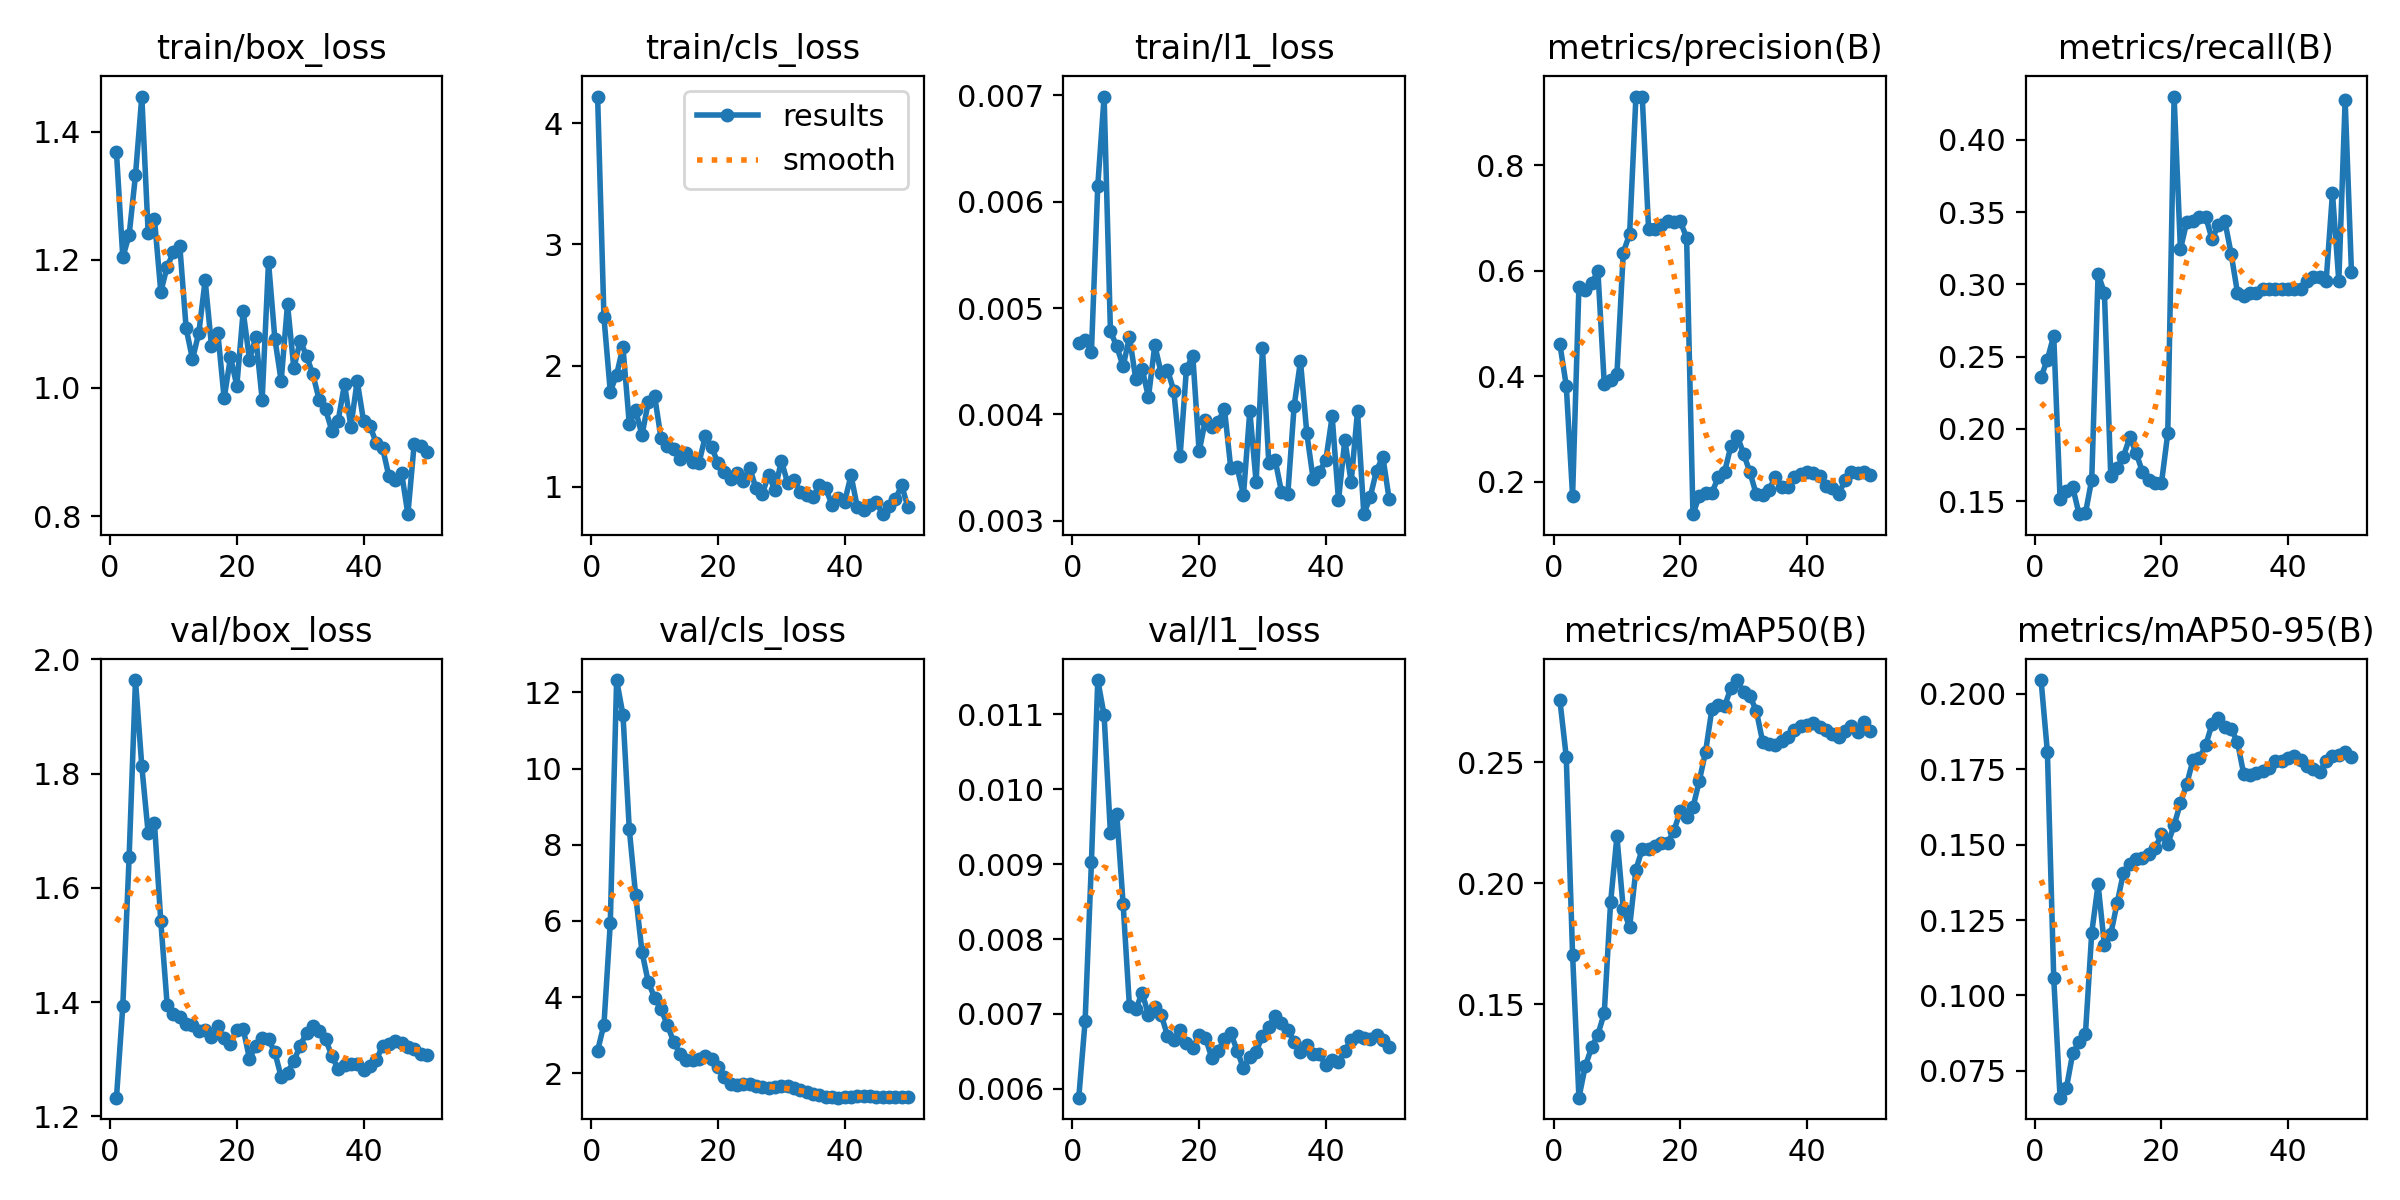

Data behind this chart, as committed beside it:
epoch, time, train/box_loss, train/cls_loss, train/l1_loss, metrics/precision(B), metrics/recall(B), metrics/mAP50(B), metrics/mAP50-95(B), val/box_loss, val/cls_loss, val/l1_loss, lr/pg0, lr/pg1, lr/pg2
1, 56.56, 1.368, 4.219, 0.00467, 0.4605, 0.2359, 0.2757, 0.2046, 1.233, 2.595, 0.00588, 0.0003125, 0.0003125, 0.0003125
2, 102.1, 1.204, 2.398, 0.0047, 0.3825, 0.248, 0.2523, 0.1807, 1.393, 3.275, 0.0069, 0.0007147, 0.0007147, 0.0007147
3, 149.4, 1.239, 1.786, 0.00459, 0.1736, 0.2645, 0.1706, 0.1057, 1.654, 5.942, 0.00903, 0.0011, 0.0011, 0.0011
4, 197.1, 1.332, 1.926, 0.00615, 0.5696, 0.1516, 0.1115, 0.06607, 1.964, 12.32, 0.01146, 0.001176, 0.001176, 0.001176
5, 245.8, 1.455, 2.154, 0.00699, 0.5631, 0.1569, 0.1245, 0.06926, 1.813, 11.41, 0.01099, 0.001151, 0.001151, 0.001151
6, 293.2, 1.243, 1.519, 0.00478, 0.5765, 0.1596, 0.1322, 0.0808, 1.696, 8.408, 0.00941, 0.001126, 0.001126, 0.001126
7, 339.6, 1.263, 1.632, 0.00464, 0.5989, 0.141, 0.1376, 0.08442, 1.713, 6.682, 0.00967, 0.001102, 0.001102, 0.001102
8, 387, 1.15, 1.427, 0.00445, 0.3854, 0.1415, 0.1465, 0.08704, 1.541, 5.191, 0.00847, 0.001077, 0.001077, 0.001077
9, 436.7, 1.19, 1.699, 0.00473, 0.3931, 0.1649, 0.1922, 0.1208, 1.396, 4.39, 0.0071, 0.001052, 0.001052, 0.001052
10, 488, 1.212, 1.748, 0.00433, 0.4036, 0.3071, 0.2194, 0.1368, 1.38, 3.984, 0.00706, 0.001027, 0.001027, 0.001027
11, 534.7, 1.221, 1.405, 0.00443, 0.6345, 0.2941, 0.1895, 0.1167, 1.374, 3.689, 0.00728, 0.001002, 0.001002, 0.001002
12, 580.3, 1.093, 1.334, 0.00416, 0.6695, 0.1676, 0.1818, 0.1203, 1.362, 3.271, 0.00699, 0.0009778, 0.0009778, 0.0009778
13, 627.7, 1.045, 1.317, 0.00465, 0.9303, 0.1729, 0.2057, 0.1305, 1.359, 2.825, 0.00709, 0.000953, 0.000953, 0.000953
14, 675.6, 1.086, 1.229, 0.00439, 0.9288, 0.1809, 0.2143, 0.1407, 1.349, 2.508, 0.00699, 0.0009283, 0.0009283, 0.0009283
15, 723, 1.168, 1.28, 0.00442, 0.6785, 0.1941, 0.2141, 0.1437, 1.352, 2.345, 0.00671, 0.0009035, 0.0009035, 0.0009035
16, 770.7, 1.066, 1.205, 0.00422, 0.6794, 0.1835, 0.2154, 0.1452, 1.339, 2.34, 0.00665, 0.0008787, 0.0008787, 0.0008787
17, 818.5, 1.086, 1.197, 0.00361, 0.6874, 0.1702, 0.2167, 0.1455, 1.357, 2.372, 0.00679, 0.000854, 0.000854, 0.000854
18, 864.5, 0.9836, 1.419, 0.00443, 0.6945, 0.1649, 0.2167, 0.147, 1.337, 2.45, 0.00661, 0.0008293, 0.0008293, 0.0008293
19, 911.1, 1.048, 1.328, 0.00455, 0.6934, 0.1622, 0.2218, 0.1488, 1.327, 2.366, 0.00654, 0.0008045, 0.0008045, 0.0008045
20, 958.3, 1.003, 1.197, 0.00365, 0.6936, 0.1622, 0.2298, 0.1534, 1.352, 2.166, 0.00672, 0.0007797, 0.0007797, 0.0007797
21, 1008, 1.12, 1.121, 0.00395, 0.6629, 0.1968, 0.2273, 0.1502, 1.353, 1.894, 0.00668, 0.000755, 0.000755, 0.000755
22, 1055, 1.044, 1.068, 0.00388, 0.1386, 0.4299, 0.2314, 0.1565, 1.301, 1.72, 0.00641, 0.0007302, 0.0007302, 0.0007302
23, 1101, 1.079, 1.117, 0.00393, 0.1732, 0.3242, 0.2423, 0.1638, 1.324, 1.692, 0.0065, 0.0007055, 0.0007055, 0.0007055
24, 1147, 0.9819, 1.049, 0.00405, 0.1789, 0.3432, 0.2545, 0.1701, 1.337, 1.705, 0.00667, 0.0006808, 0.0006808, 0.0006808
25, 1194, 1.197, 1.16, 0.00349, 0.1793, 0.3437, 0.2722, 0.1782, 1.335, 1.727, 0.00674, 0.000656, 0.000656, 0.000656
26, 1239, 1.077, 0.9882, 0.0035, 0.2092, 0.3465, 0.2736, 0.1787, 1.312, 1.667, 0.00651, 0.0006312, 0.0006312, 0.0006312
27, 1287, 1.011, 0.9448, 0.00324, 0.2191, 0.3465, 0.2733, 0.1831, 1.269, 1.641, 0.00627, 0.0006065, 0.0006065, 0.0006065
28, 1334, 1.131, 1.098, 0.00403, 0.2681, 0.331, 0.2808, 0.1901, 1.277, 1.6, 0.00643, 0.0005818, 0.0005818, 0.0005818
29, 1381, 1.031, 0.9726, 0.00336, 0.2866, 0.3412, 0.284, 0.1921, 1.297, 1.638, 0.00649, 0.000557, 0.000557, 0.000557
30, 1428, 1.074, 1.217, 0.00462, 0.2529, 0.3439, 0.279, 0.189, 1.323, 1.663, 0.00671, 0.0005322, 0.0005322, 0.0005322
31, 1474, 1.05, 1.033, 0.00354, 0.2178, 0.3212, 0.2773, 0.1885, 1.346, 1.657, 0.00683, 0.0005075, 0.0005075, 0.0005075
32, 1527, 1.021, 1.057, 0.00357, 0.176, 0.2942, 0.2713, 0.184, 1.358, 1.606, 0.00697, 0.0004827, 0.0004827, 0.0004827
33, 1574, 0.9817, 0.9598, 0.00327, 0.1746, 0.2916, 0.2586, 0.1733, 1.349, 1.553, 0.00688, 0.000458, 0.000458, 0.000458
34, 1621, 0.9666, 0.932, 0.00325, 0.1848, 0.2942, 0.2575, 0.1731, 1.335, 1.506, 0.00678, 0.0004332, 0.0004332, 0.0004332
35, 1669, 0.9334, 0.9159, 0.00408, 0.2091, 0.2942, 0.2572, 0.1738, 1.306, 1.457, 0.00663, 0.0004085, 0.0004085, 0.0004085
36, 1715, 0.9491, 1.019, 0.0045, 0.1898, 0.2969, 0.2589, 0.1745, 1.282, 1.432, 0.00649, 0.0003837, 0.0003837, 0.0003837
37, 1763, 1.006, 0.9895, 0.00382, 0.1897, 0.2969, 0.2603, 0.1756, 1.291, 1.374, 0.00658, 0.000359, 0.000359, 0.000359
38, 1809, 0.9396, 0.8527, 0.00339, 0.2083, 0.2969, 0.2634, 0.1777, 1.291, 1.37, 0.00646, 0.0003343, 0.0003343, 0.0003343
39, 1856, 1.011, 0.906, 0.00346, 0.215, 0.2969, 0.265, 0.1779, 1.292, 1.358, 0.00646, 0.0003095, 0.0003095, 0.0003095
40, 1904, 0.9486, 0.8799, 0.00357, 0.2189, 0.2969, 0.2656, 0.1788, 1.281, 1.376, 0.00631, 0.0002848, 0.0002848, 0.0002848
41, 1949, 0.9407, 1.096, 0.00398, 0.2164, 0.2969, 0.2664, 0.1793, 1.289, 1.377, 0.00638, 0.00026, 0.00026, 0.00026
42, 1993, 0.9146, 0.8319, 0.00319, 0.2118, 0.2969, 0.2648, 0.1781, 1.298, 1.389, 0.00635, 0.0002352, 0.0002352, 0.0002352
43, 2037, 0.9068, 0.8112, 0.00376, 0.1911, 0.3022, 0.2632, 0.176, 1.324, 1.393, 0.00651, 0.0002105, 0.0002105, 0.0002105
44, 2082, 0.8622, 0.8509, 0.00336, 0.1877, 0.3049, 0.2616, 0.1752, 1.327, 1.396, 0.00665, 0.0001857, 0.0001857, 0.0001857
45, 2126, 0.8569, 0.873, 0.00403, 0.1766, 0.3049, 0.2607, 0.1742, 1.332, 1.38, 0.0067, 0.000161, 0.000161, 0.000161
46, 2170, 0.8678, 0.7757, 0.00306, 0.203, 0.3022, 0.2629, 0.1778, 1.328, 1.373, 0.00668, 0.0001363, 0.0001363, 0.0001363
47, 2216, 0.8029, 0.8461, 0.00322, 0.2187, 0.363, 0.2652, 0.1793, 1.321, 1.363, 0.00666, 0.0001115, 0.0001115, 0.0001115
48, 2259, 0.9129, 0.8991, 0.00347, 0.2171, 0.3022, 0.2627, 0.1797, 1.319, 1.366, 0.00672, 8.675e-05, 8.675e-05, 8.675e-05
49, 2304, 0.9087, 1.013, 0.0036, 0.2183, 0.4272, 0.2668, 0.1808, 1.31, 1.378, 0.00665, 6.2e-05, 6.2e-05, 6.2e-05
50, 2349, 0.9001, 0.831, 0.0032, 0.2121, 0.3083, 0.263, 0.1792, 1.308, 1.378, 0.00656, 3.725e-05, 3.725e-05, 3.725e-05
